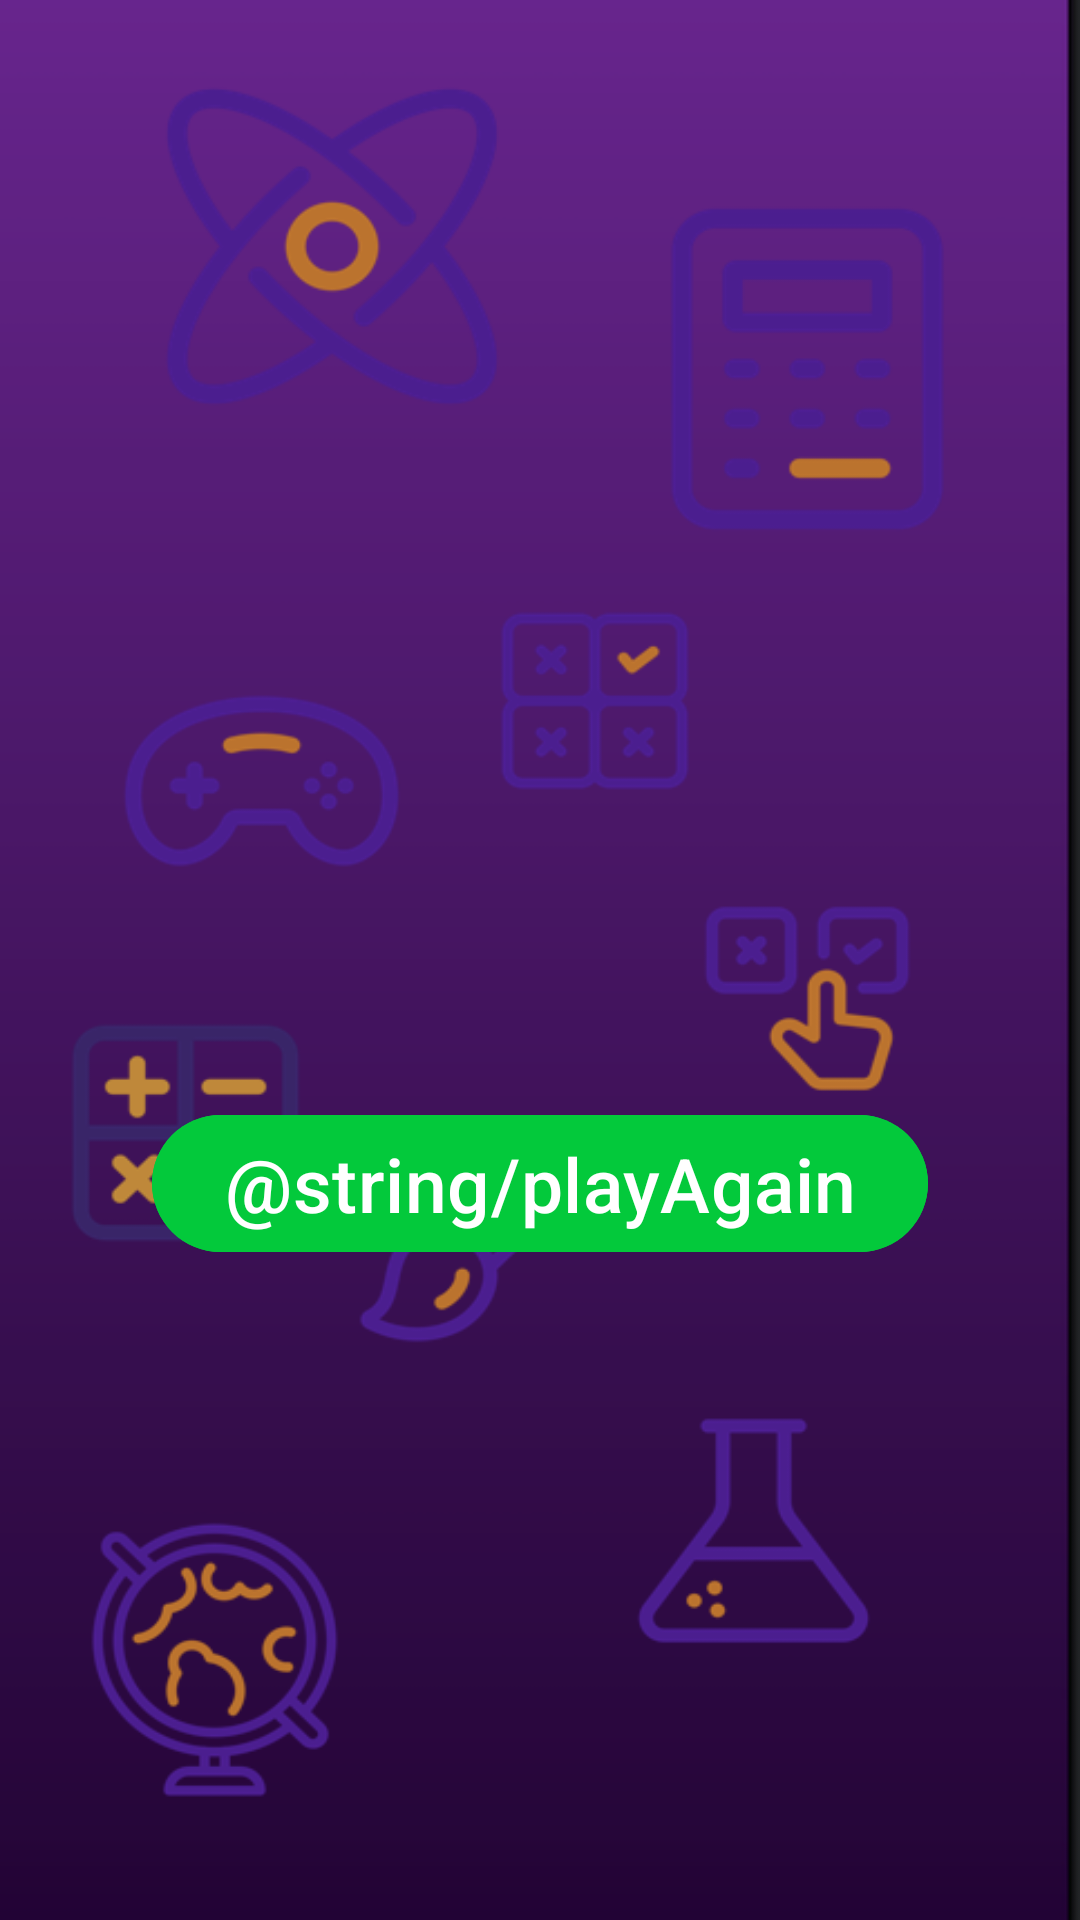

Here is an Android app screen rendered from its layout file. Give the layout XML and the strings, colors and styles it references.
<!-- AndroidManifest.xml: application theme Theme.TriviaGame -->
<!-- res/layout/fragment_leaderboard_screen.xml -->
<?xml version="1.0" encoding="utf-8"?>
<androidx.constraintlayout.widget.ConstraintLayout xmlns:android="http://schemas.android.com/apk/res/android"
    xmlns:app="http://schemas.android.com/apk/res-auto"
    xmlns:tools="http://schemas.android.com/tools"
    android:layout_width="match_parent"
    android:layout_height="match_parent"
    tools:context=".LeaderboardScreen"
    android:background="@drawable/img_background">

    <LinearLayout
        android:id="@+id/leaderboardLayout"
        android:layout_width="match_parent"
        android:layout_height="wrap_content"
        android:layout_gravity="top|center_horizontal"
        android:orientation="vertical"
        android:padding="16dp"
        app:layout_constraintBottom_toBottomOf="parent"
        app:layout_constraintTop_toTopOf="parent"
        app:layout_constraintVertical_bias="0.192"
        tools:layout_editor_absoluteX="-16dp">

        
        
        
        
        
        
        
        

        
        
        
        
        
        
        
        

        
        
        
        
        
        
        
        

    </LinearLayout>

    <Button
        android:id="@+id/playAgainButton"
        style="@style/customTextColor"
        android:layout_width="wrap_content"
        android:layout_height="wrap_content"
        android:layout_gravity="top|center_horizontal"
        android:backgroundTint="@color/startGameColor"
        android:text="@string/playAgain"
        android:textSize="25sp"
        app:layout_constraintBottom_toBottomOf="parent"
        app:layout_constraintEnd_toEndOf="parent"
        app:layout_constraintStart_toStartOf="parent"
        app:layout_constraintTop_toBottomOf="@+id/leaderboardLayout" />

</androidx.constraintlayout.widget.ConstraintLayout>
<!-- resources referenced by this layout -->
<resources>
  <color name="startGameColor">#03c93b</color>
  <!-- drawable img_background (drawable) -->
  <?xml version="1.0" encoding="utf-8"?>
  <layer-list xmlns:android="http://schemas.android.com/apk/res/android">
      <item>
          <bitmap
              android:src="@drawable/icon_background_color"
              android:gravity="fill" />
      </item>
  
      <item>
          <shape
              android:shape="rectangle">
              <solid
                  android:color="#33000000" />
          </shape>
      </item>
  </layer-list>
  <style name="customTextColor">
          <item name="android:textColor">@color/textColor</item>
      </style>
  <style name="Theme.TriviaGame" parent="Base.Theme.TriviaGame" />
  <!-- drawable icon_background_color: png bitmap (drawable, 89558 bytes) -->
  <color name="textColor">#FFFFFF</color>
  <style name="Base.Theme.TriviaGame" parent="Theme.Material3.DayNight.NoActionBar">
          
          
  
      </style>
</resources>
